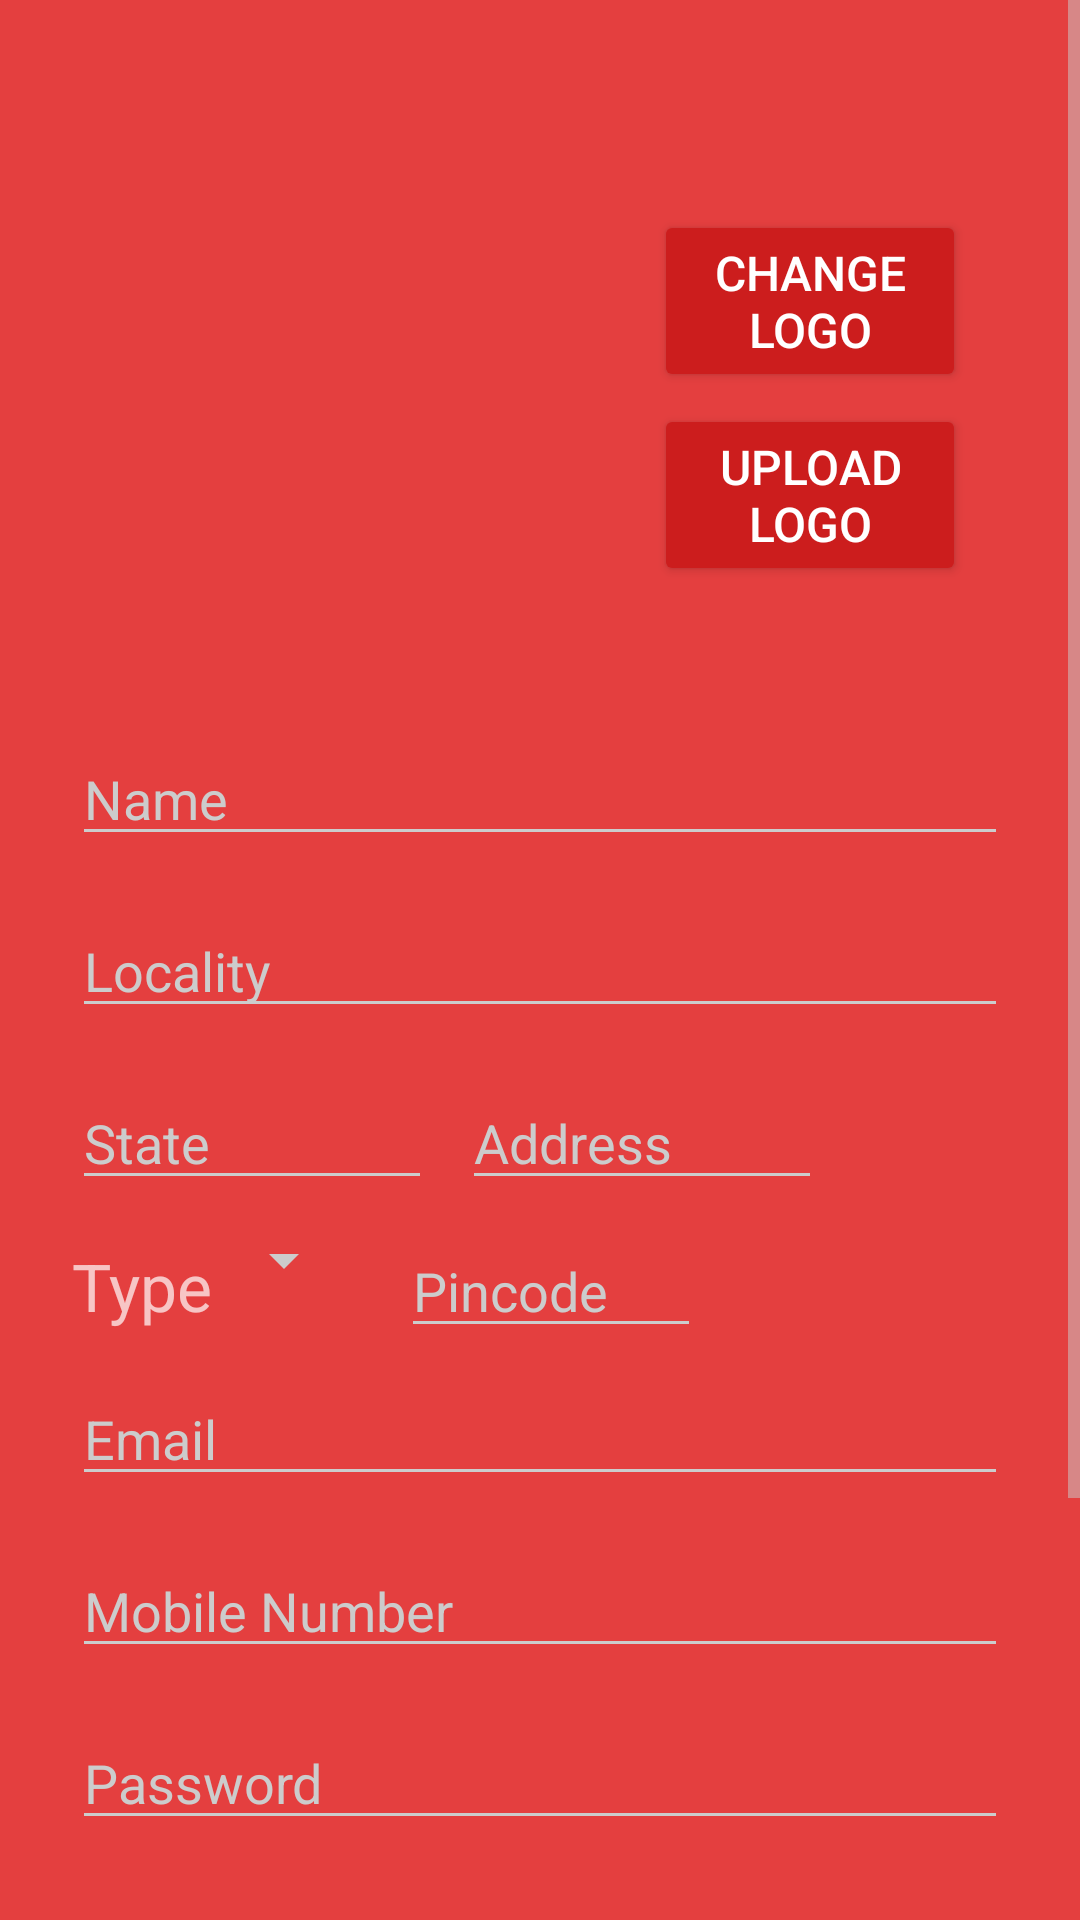

Android layout source for this screen:
<!-- AndroidManifest.xml: application theme AppTheme -->
<!-- res/layout/activity_update__details.xml -->
<?xml version="1.0" encoding="utf-8"?>
<ScrollView xmlns:android="http://schemas.android.com/apk/res/android"
android:layout_width="match_parent"
android:layout_height="wrap_content">

<LinearLayout
    android:layout_width="match_parent"
    android:layout_height="wrap_content"
    android:paddingTop="56dp"
    android:paddingLeft="24dp"
    android:paddingRight="24dp"
    android:orientation="vertical">


    <LinearLayout
        android:layout_width="match_parent"
        android:layout_height="wrap_content">

        <ImageView
            android:layout_width="180dp"
            android:layout_height="180dp"
            android:src="@drawable/ic_image_black_24dp"
            android:id="@+id/Logo"/>
        <LinearLayout
            android:layout_width="wrap_content"
            android:layout_height="wrap_content"
            android:orientation="vertical"
            android:padding="8dp"
            android:layout_margin="4dp">
            <Button
                android:layout_width="wrap_content"
                android:layout_height="wrap_content"
                android:text="Change Logo"
                android:textSize="16dp"
                android:layout_margin="2dp"
                android:id="@+id/Change_image"/>

            <Button
                android:layout_width="wrap_content"
                android:layout_height="wrap_content"
                android:text="Upload Logo"
                android:textSize="16dp"
                android:layout_margin="2dp"
                android:id="@+id/Upload_Image"/>

        </LinearLayout>

    </LinearLayout>

    
    <EditText android:id="@+id/input_name"
        android:layout_width="match_parent"
        android:layout_height="wrap_content"
        android:inputType="textPersonName"
        android:hint="Name"
        android:layout_marginTop="8dp"
        android:layout_marginBottom="8dp"/>

    <LinearLayout
        android:layout_width="match_parent"
        android:layout_height="wrap_content"
        android:orientation="vertical">

        

        
        <EditText android:id="@+id/input_address"
            android:layout_width="match_parent"
            android:layout_height="wrap_content"
            android:inputType="textPostalAddress"
            android:hint="Locality"
            android:layout_marginTop="8dp"
            android:layout_marginBottom="8dp"/>

        <LinearLayout
            android:layout_width="match_parent"
            android:layout_height="wrap_content"
            android:orientation="horizontal">

            <EditText
                android:id="@+id/input_state"
                android:layout_width="120dp"
                android:layout_height="wrap_content"
                android:hint="State"
                android:inputType="textPostalAddress"
                android:layout_marginTop="8dp"
                android:layout_marginBottom="8dp"/>

            <EditText
                android:id="@+id/input_Locality_no"
                android:layout_width="120dp"
                android:layout_height="wrap_content"
                android:hint="Address"
                android:inputType="textPostalAddress"
                android:layout_marginLeft="10dp"
                android:layout_marginTop="8dp"
                android:layout_marginBottom="8dp"/>


        </LinearLayout>





    </LinearLayout>


    <LinearLayout
        android:layout_width="wrap_content"
        android:layout_height="wrap_content"
        android:orientation="horizontal">

        <TextView
            android:layout_width="wrap_content"
            android:layout_height="wrap_content"
            android:text="Type"
            android:fontFamily="catamaran"
            android:textSize="22dp"/>

        <Spinner
            android:layout_width="wrap_content"
            android:layout_height="wrap_content"
            android:id="@+id/Type_Spinner"></Spinner>

        <EditText
            android:layout_width="100dp"
            android:layout_height="wrap_content"
            android:hint="Pincode"
            android:inputType="textPostalAddress"
            android:layout_marginLeft="15dp"
            android:id="@+id/pincode"/>

    </LinearLayout>


    
    <EditText android:id="@+id/input_email"
        android:layout_width="match_parent"
        android:layout_height="wrap_content"
        android:inputType="textEmailAddress"
        android:hint="Email"
        android:layout_marginTop="8dp"
        android:layout_marginBottom="8dp"/>


    
    <EditText android:id="@+id/input_mobile"
        android:layout_width="match_parent"
        android:layout_height="wrap_content"
        android:inputType="number"
        android:hint="Mobile Number"
        android:layout_marginTop="8dp"
        android:layout_marginBottom="8dp"/>

    
    <EditText android:id="@+id/input_password"
        android:layout_width="match_parent"
        android:layout_height="wrap_content"
        android:inputType="textPassword"
        android:hint="Password"
        android:layout_marginTop="8dp"
        android:layout_marginBottom="8dp"/>


    
    <EditText android:id="@+id/input_reEnterPassword"
        android:layout_width="match_parent"
        android:layout_height="wrap_content"
        android:inputType="textPassword"
        android:hint="Re-enter Password"
        android:layout_marginTop="8dp"
        android:layout_marginBottom="8dp"/>

    
    <android.support.v7.widget.AppCompatButton
        android:id="@+id/btn_sign_up"
        android:layout_width="fill_parent"
        android:layout_height="wrap_content"
        android:layout_marginTop="24dp"
        android:layout_marginBottom="24dp"
        android:padding="12dp"
        android:text="Create Account"/>

    <TextView android:id="@+id/link_login"
        android:layout_width="fill_parent"
        android:layout_height="wrap_content"
        android:layout_marginBottom="24dp"
        android:text="Already a member? Login"
        android:gravity="center"
        android:textSize="16dip"/>

</LinearLayout>
</ScrollView>
<!-- resources referenced by this layout -->
<resources>
  <style name="AppTheme" parent="Theme.AppCompat.NoActionBar">
          
          <item name="colorPrimary">@color/colorPrimary</item>
          <item name="colorPrimaryDark">@color/colorPrimaryDark</item>
          <item name="colorAccent">@color/colorAccent</item>
  
          <item name="android:windowBackground">@color/colorPrimary</item>
  
          <item name="colorControlNormal">@color/iron</item>
          <item name="colorControlActivated">@color/white</item>
          <item name="colorControlHighlight">@color/white</item>
          <item name="android:textColorHint">@color/iron</item>
  
          <item name="colorButtonNormal">@color/primary_darker</item>
          <item name="android:colorButtonNormal">@color/primary_darker</item>
      </style>
  <color name="colorPrimary">#E43F3F</color>
  <color name="colorPrimaryDark">#E12929</color>
  <color name="colorAccent">#FFFFFF</color>
  <color name="iron">#CCCCCC</color>
  <color name="white">#FFFFFF</color>
  <color name="primary_darker">#CC1D1D</color>
</resources>
